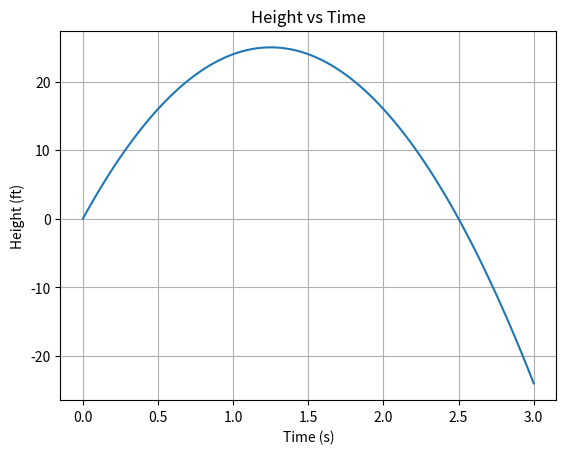

Source code (Python):
import numpy as np
import matplotlib.pyplot as plt

# Given equation: y = 40t - 16t^2

# Time values for analysis
time_values = np.array([2.5, 2.1, 2.05, 2.01, 2.001])

# Function to calculate height at a given time
def height_eq(t):
    return (40 * t) - (16 * t**2)

initial_time = 2.0

average_velocities = []
for time in time_values:
    change_in_time = time - initial_time
    change_in_height = height_eq(time) - height_eq(initial_time)
    average_velocity = abs(change_in_height / change_in_time)
    average_velocities.append(average_velocity)
    print(f"Average velocity: {average_velocity} , for time period: {change_in_time}")



# Plot the height function
t_values = np.linspace(0, 3, 100)
y_values = height_eq(t_values)

plt.plot(t_values, y_values)
plt.title("Height vs Time")
plt.xlabel("Time (s)")
plt.ylabel("Height (ft)")
plt.grid(True)
plt.show()
